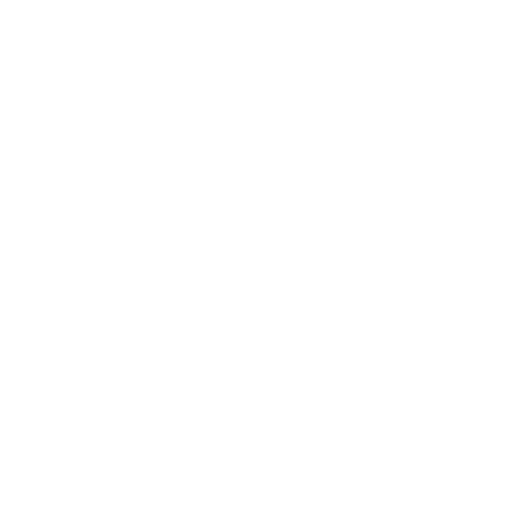
t = 0.00 s
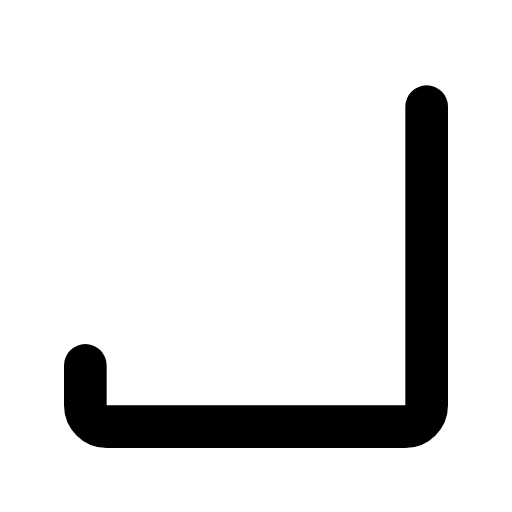
t = 0.30 s
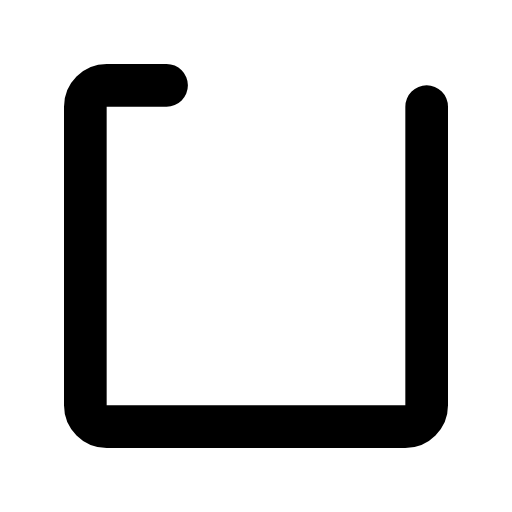
t = 0.45 s
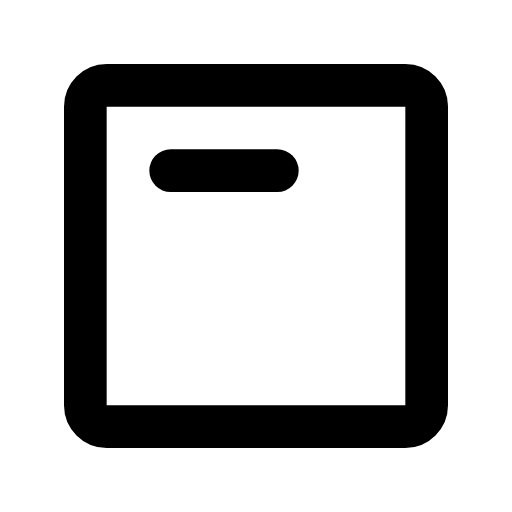
t = 0.80 s
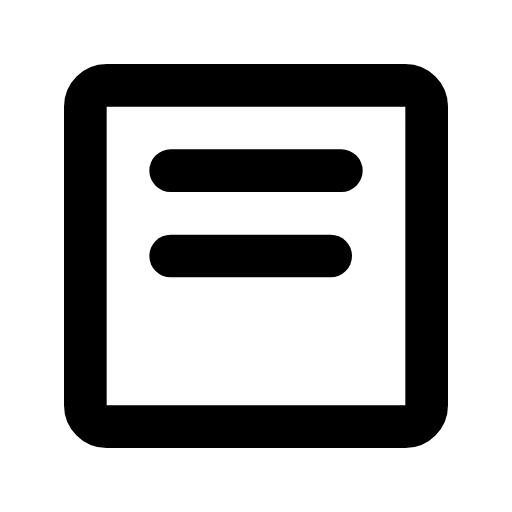
t = 1.05 s
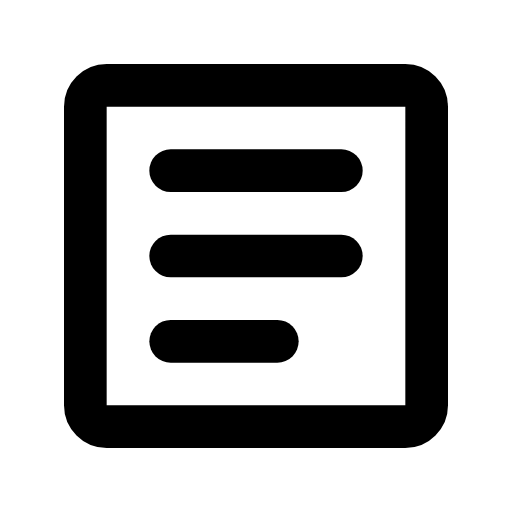
t = 1.30 s

The animated SVG that drew these frames (rendered in a browser with its animation timeline set to each time). Animation: 4 SMIL elements (animate=4); one cycle of 1.30 s.

<svg viewBox="0 0 24 24" xmlns="http://www.w3.org/2000/svg"><g fill="none" stroke="currentColor" stroke-linecap="round" stroke-linejoin="round" stroke-width="2"><path d="M20 5v14c0 0.55 -0.45 1 -1 1h-14c-0.55 0 -1 -0.45 -1 -1v-14c0 -0.55 0.45 -1 1 -1h14c0.55 0 1 0.45 1 1Z" stroke-dasharray="66"><animate attributeName="stroke-dashoffset" dur="0.6s" fill="freeze" values="66;0"/></path><g stroke-dasharray="10"><path d="M8 8h8" stroke-dashoffset="10"><animate attributeName="stroke-dashoffset" begin="0.7s" dur="0.2s" fill="freeze" to="0"/></path><path d="M8 12h8" stroke-dashoffset="10"><animate attributeName="stroke-dashoffset" begin="0.9s" dur="0.2s" fill="freeze" to="0"/></path></g><path d="M8 16h5" stroke-dasharray="8" stroke-dashoffset="8"><animate attributeName="stroke-dashoffset" begin="1.1s" dur="0.2s" fill="freeze" to="0"/></path></g></svg>
